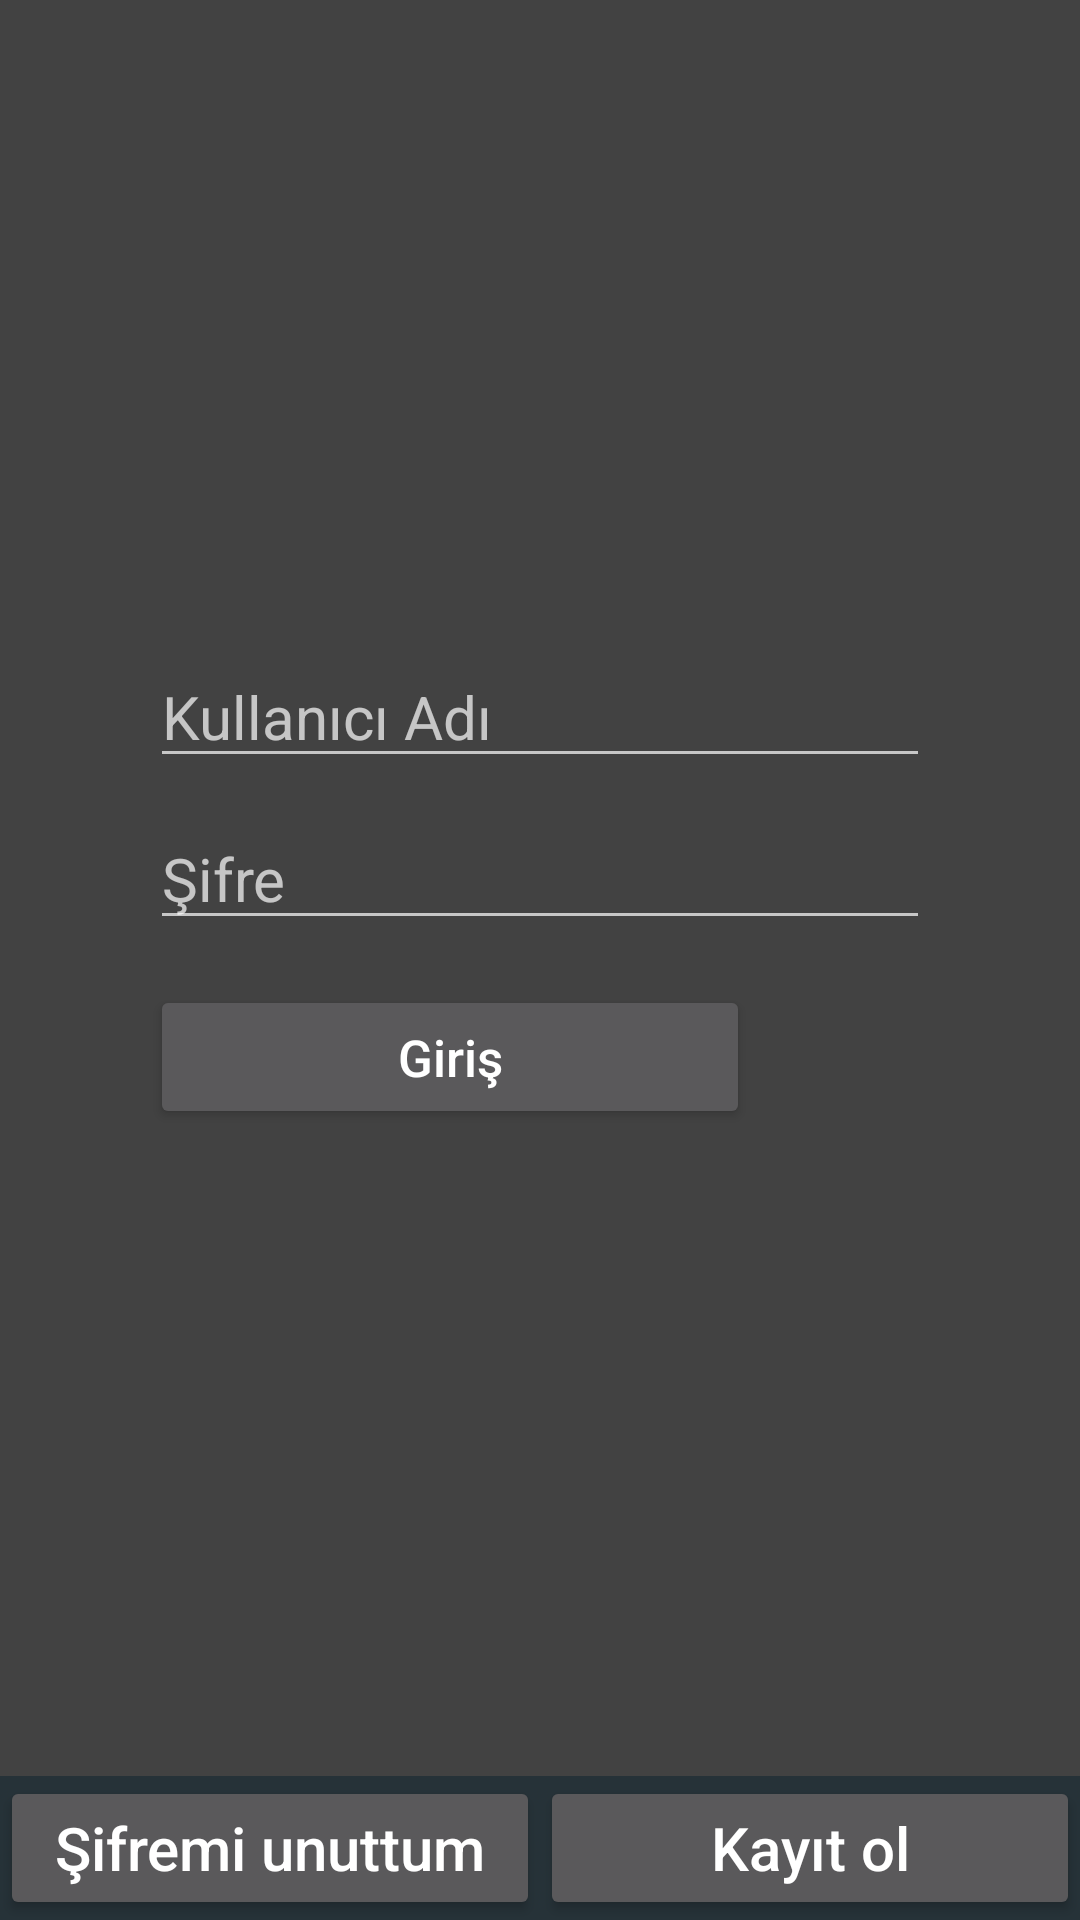

Write the Android layout XML for this screen, with the resource values it uses.
<!-- AndroidManifest.xml: application theme AppTheme -->
<!-- res/layout/login_screen.xml -->
<?xml version="1.0" encoding="utf-8"?>
<LinearLayout xmlns:android="http://schemas.android.com/apk/res/android"
    android:layout_width="match_parent"
    android:layout_height="match_parent"
    android:orientation="vertical"
    android:background="@color/background_floating_material_dark"
    >

    <RelativeLayout
        android:id="@+id/loginLayout"
        android:layout_width="match_parent"
        android:layout_height="0dp"
        android:orientation="vertical"
        android:visibility="visible"
        android:layout_weight="15"
        >
        <LinearLayout
            android:layout_width="match_parent"
            android:layout_height="wrap_content"
            android:layout_centerVertical="true"
            android:orientation="vertical">


            
            <EditText
                android:id="@+id/usernameEdit"
                android:layout_width="match_parent"
                android:layout_height="wrap_content"

                android:layout_marginEnd="@dimen/login_layout_margin"
                android:layout_marginLeft="@dimen/login_layout_margin"
                android:layout_marginRight="@dimen/login_layout_margin"
                android:layout_marginStart="@dimen/login_layout_margin"

                android:hint="@string/login_username"
                android:inputType="text"
                android:textSize="@dimen/login_layout_edit_text" />

            
            <EditText
                android:id="@+id/passwordEdit"
                android:layout_width="match_parent"
                android:layout_height="wrap_content"

                android:layout_marginEnd="@dimen/login_layout_margin"
                android:layout_marginLeft="@dimen/login_layout_margin"
                android:layout_marginRight="@dimen/login_layout_margin"
                android:layout_marginStart="@dimen/login_layout_margin"

                android:layout_marginTop="10dp"
                android:hint="@string/login_password"
                android:inputType="text"
                android:password="true"
                android:textSize="@dimen/login_layout_edit_text" />



            
            <Button
                android:id="@+id/loginButton"
                android:layout_width="200dp"
                android:layout_height="wrap_content"

                android:layout_marginEnd="@dimen/login_layout_margin"
                android:layout_marginLeft="@dimen/login_layout_margin"
                android:layout_marginRight="@dimen/login_layout_margin"
                android:layout_marginStart="@dimen/login_layout_margin"

                android:layout_marginTop="15dp"
                android:text="@string/login_login"
                android:textAllCaps="false"
                android:onClick="onClickLogin"
                android:textSize="@dimen/login_layout_button" />


        </LinearLayout>
    </RelativeLayout>

    <LinearLayout
        android:layout_width="match_parent"
        android:layout_height="wrap_content"
        android:background="@color/material_blue_grey_900"
        android:orientation="horizontal"
        android:weightSum="10"
        >

        
        <Button
            android:id="@+id/forgotPassword"
            android:layout_width="match_parent"
            android:layout_height="match_parent"
            android:gravity="center"
            android:onClick="onClickForgotPassword"
            android:text="@string/login_forgotpassword"
            android:textSize="@dimen/login_layout_bottom_texts"
            android:layout_weight="5"
            />

        
        <Button
            android:id="@+id/signUp"
            android:layout_width="match_parent"
            android:layout_height="match_parent"
            android:gravity="center"
            android:onClick="onClickSignup"
            android:text="@string/login_signup"
            android:textSize="@dimen/login_layout_bottom_texts"
            android:layout_weight="5"
            />

    </LinearLayout>

</LinearLayout>
<!-- resources referenced by this layout -->
<resources>
  <dimen name="login_layout_bottom_texts">20sp</dimen>
  <dimen name="login_layout_button">17sp</dimen>
  <dimen name="login_layout_edit_text">20sp</dimen>
  <dimen name="login_layout_margin">50dp</dimen>
  <string name="login_forgotpassword"> Şifremi unuttum </string>
  <string name="login_login"> Giriş </string>
  <string name="login_password"> Şifre </string>
  <string name="login_signup"> Kayıt ol </string>
  <string name="login_username">Kullanıcı Adı</string>
  <style name="AppTheme" parent="Theme.AppCompat.NoActionBar">
          
          <item name="android:textAllCaps"> false </item>
      </style>
</resources>
